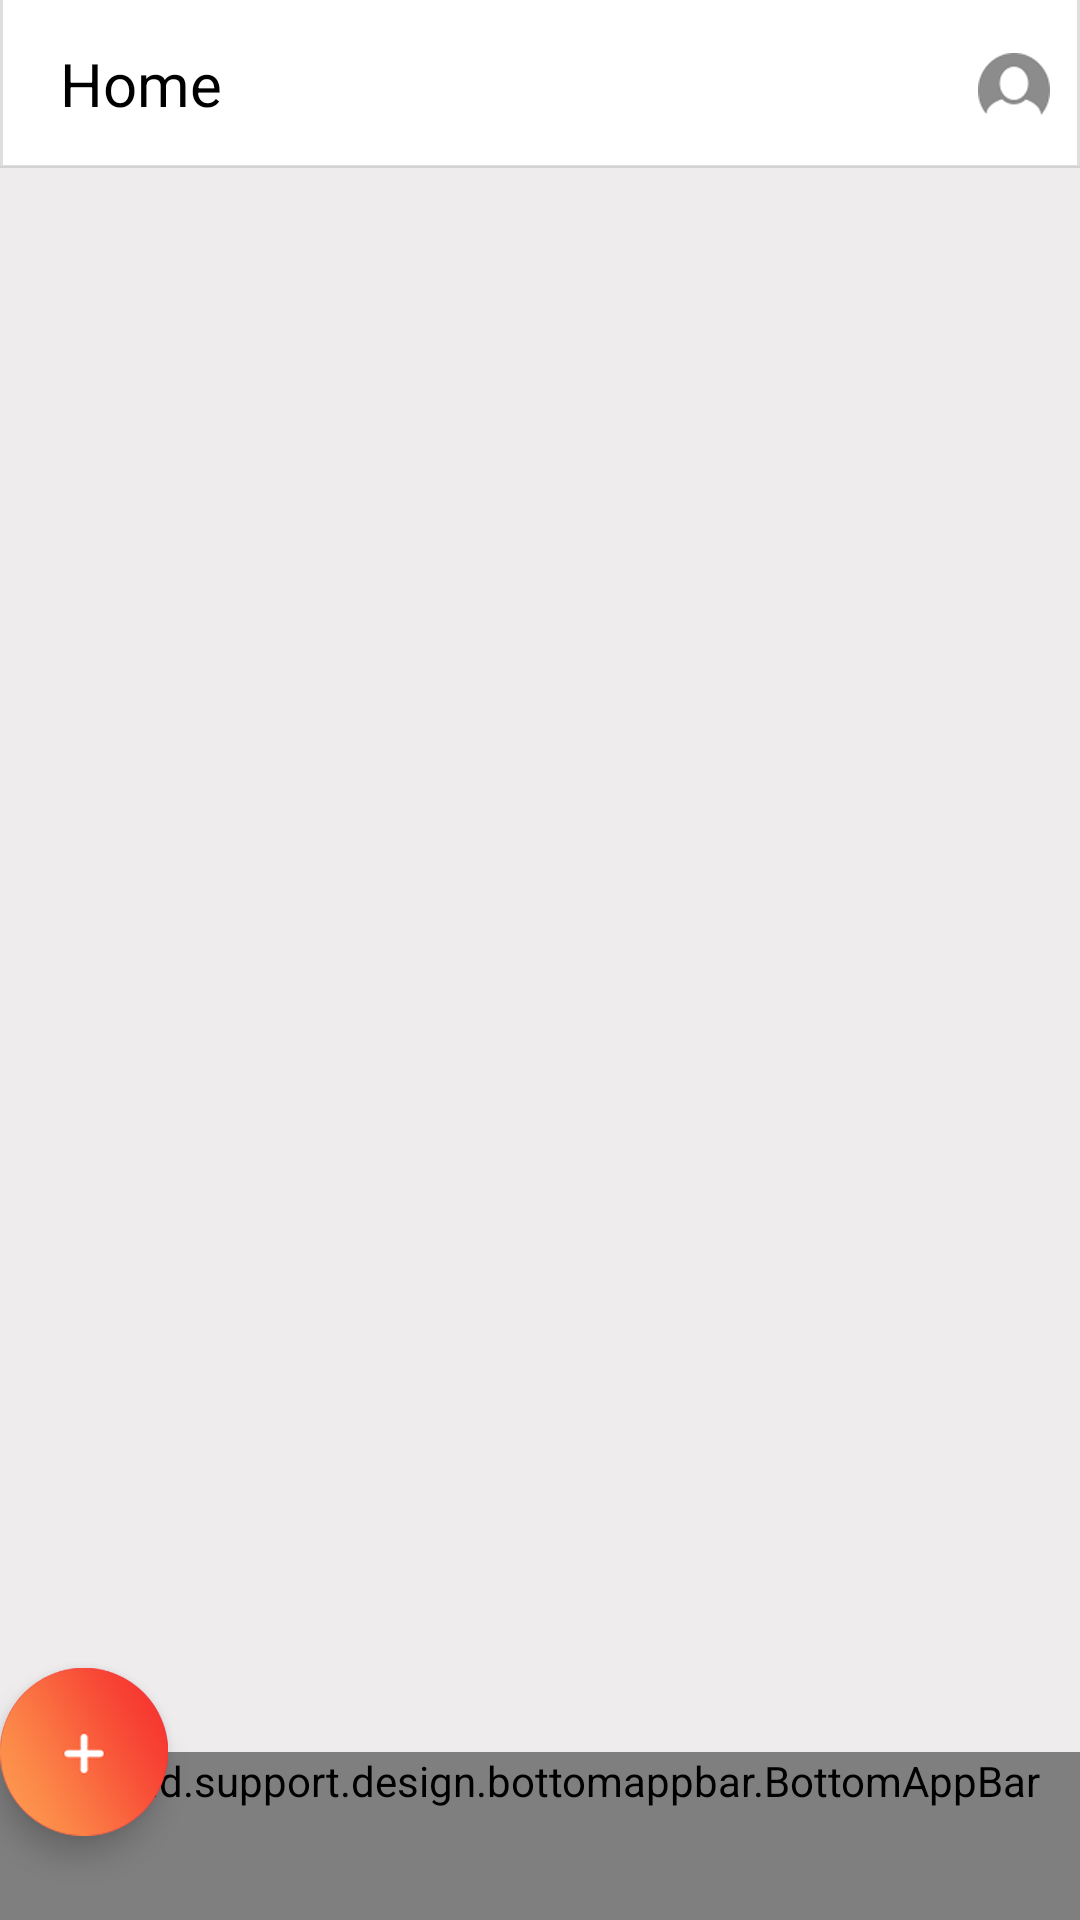

The Android layout XML behind this screen, and the referenced resources:
<!-- AndroidManifest.xml: application theme AppTheme -->
<!-- res/layout/activity_home.xml -->
<?xml version="1.0" encoding="utf-8"?>
<android.support.design.widget.CoordinatorLayout
    xmlns:android="http://schemas.android.com/apk/res/android"
    xmlns:app="http://schemas.android.com/apk/res-auto"
    xmlns:tools="http://schemas.android.com/tools"
    android:layout_width="match_parent"
    android:layout_height="match_parent"
    tools:context=".activity.HomeActivity">

    <RelativeLayout
        android:layout_width="match_parent"
        android:layout_height="match_parent"

        android:background="#EEECEC">


        <include
            android:id="@+id/layout_toolBar"
            layout="@layout/toolbar_home" />

        <FrameLayout
            android:id="@+id/container_main"
            android:layout_width="match_parent"
            android:layout_height="match_parent"
            android:layout_marginTop="54dp"
            android:layout_marginBottom="54dp">



        </FrameLayout>


    </RelativeLayout>

    <android.support.design.bottomappbar.BottomAppBar
        android:id="@+id/bottom_appbar"
        style="@style/Widget.MaterialComponents.BottomAppBar"
        android:layout_width="match_parent"
        android:layout_height="wrap_content"
        android:layout_gravity="bottom"
        android:background="@color/white"
        app:backgroundTint="@color/white"
        app:itemIconTint="@drawable/bottom_navigation_selector"
        app:itemTextColor="@drawable/selector_bottombar_item"
        app:contentInsetStartWithNavigation="0dp"
        app:contentInsetStart="0dp">

        <LinearLayout
            android:layout_width="match_parent"
            android:layout_height="?attr/actionBarSize"
            android:orientation="horizontal"
            android:weightSum="4.6">

            <LinearLayout
                android:id="@+id/layout_bottom_home"
                android:layout_width="0dp"
                android:layout_weight="1"
                android:gravity="center_vertical"
                android:layout_height="match_parent"
                android:orientation="vertical">

                <ImageView
                    android:id="@+id/iv_bottom_home"
                    android:layout_width="wrap_content"
                    android:layout_height="wrap_content"
                    android:layout_gravity="center_horizontal|center_vertical"
                    android:background="@drawable/bottom_home" />
                <TextView
                    android:id="@+id/tv_bottom_home"
                    android:layout_width="wrap_content"
                    android:layout_height="wrap_content"
                    android:text="Home"
                    android:textSize="10sp"
                    android:textColor="@color/grey"
                    android:layout_gravity="center_horizontal|center_vertical"/>

            </LinearLayout>

            <LinearLayout
                android:id="@+id/layout_bottom_member"
                android:layout_width="0dp"
                android:layout_weight="1"
                android:gravity="center_vertical"
                android:layout_height="match_parent"
                android:orientation="vertical">

                <ImageView
                    android:id="@+id/iv_bottom_member"
                    android:layout_width="wrap_content"
                    android:layout_height="wrap_content"
                    android:background="@drawable/bottom_add_members"
                    android:layout_gravity="center_horizontal|center_vertical"/>
                <TextView
                    android:id="@+id/tv_bottom_member"
                    android:layout_width="wrap_content"
                    android:layout_height="wrap_content"
                    android:text="Add Members"
                    android:textSize="10sp"
                    android:textColor="@color/grey"
                    android:layout_gravity="center_horizontal|center_vertical"/>

            </LinearLayout>

            <LinearLayout
                android:layout_width="0dp"
                android:layout_weight="0.6"
                android:layout_height="match_parent"
                android:orientation="vertical">


            </LinearLayout>



            <LinearLayout
                android:id="@+id/layout_bottom_list"
                android:layout_width="0dp"
                android:layout_weight="1"
                android:gravity="center_vertical"
                android:layout_height="match_parent"
                android:orientation="vertical">

                <ImageView
                    android:id="@+id/iv_bottom_list"
                    android:layout_width="wrap_content"
                    android:layout_height="wrap_content"
                    android:background="@drawable/bottom_hierarchy_list"
                    android:layout_gravity="center_horizontal|center_vertical"/>
                <TextView
                    android:id="@+id/tv_bottom_list"
                    android:layout_width="wrap_content"
                    android:layout_height="wrap_content"
                    android:text="Hierarchy List"
                    android:textSize="10sp"
                    android:textColor="@color/grey"
                    android:layout_gravity="center_horizontal|center_vertical"/>

            </LinearLayout>

            <LinearLayout
                android:id="@+id/layout_bottom_chat"
                android:layout_width="0dp"
                android:layout_weight="1"
                android:layout_height="match_parent"
                android:gravity="center_vertical"
                android:orientation="vertical">

                <ImageView
                    android:id="@+id/iv_bottom_chat"
                    android:layout_width="wrap_content"
                    android:layout_height="wrap_content"
                    android:background="@drawable/bottom_chat"
                    android:layout_gravity="center_horizontal|center_vertical"/>
                <TextView
                    android:id="@+id/tv_bottom_chat"
                    android:layout_width="wrap_content"
                    android:layout_height="wrap_content"
                    android:text="Chat"
                    android:textSize="10sp"
                    android:textColor="@color/grey"
                    android:layout_gravity="center_horizontal|center_vertical"/>

            </LinearLayout>



        </LinearLayout>

</android.support.design.bottomappbar.BottomAppBar>

    <android.support.design.widget.FloatingActionButton
        android:layout_width="wrap_content"
        android:layout_height="wrap_content"
        android:scaleType="fitCenter"
        android:src="@drawable/create_post_home"
        app:layout_anchor="@id/bottom_appbar" />


</android.support.design.widget.CoordinatorLayout>
<!-- res/layout/toolbar_home.xml (included above) -->
<android.support.v7.widget.Toolbar xmlns:android="http://schemas.android.com/apk/res/android"
    xmlns:app="http://schemas.android.com/apk/res-auto"
    android:id="@+id/toolbar"
    android:layout_width="match_parent"
    android:layout_height="?attr/actionBarSize"
    android:background="@drawable/canvas_toolbar_bg"
    android:fitsSystemWindows="true"
    app:contentInsetLeft="0dp"
    app:contentInsetStart="0dp"
    app:layout_scrollFlags="enterAlways"
    app:popupTheme="@style/AppTheme.PopupOverlay">

    <RelativeLayout
        android:layout_width="match_parent"
        android:layout_height="match_parent">

                <TextView
                    android:id="@+id/tvToolbarTitle"
                    android:layout_width="wrap_content"
                    android:layout_height="wrap_content"
                    android:text="Home"
                    android:layout_marginStart="20dp"
                    android:textSize="20dp"
                    android:textColor="@color/black"
                    android:layout_alignParentLeft="true"
                    android:layout_centerVertical="true" />

                <SearchView
                    android:id="@+id/searchView"
                    android:layout_width="wrap_content"
                    android:layout_height="wrap_content"
                    android:tint="@color/black"
                    android:layout_toLeftOf="@+id/ivProfile"
                    android:layout_marginEnd="10dp"
                    android:layout_centerVertical="true"
                    android:visibility="gone"/>


                <ImageView
                    android:id="@+id/ivProfile"
                    android:layout_width="wrap_content"
                    android:layout_height="wrap_content"
                    android:tint="@color/black"
                    android:layout_marginEnd="10dp"
                    android:background="@drawable/profile_gray"
                    android:layout_alignParentRight="true"
                    android:layout_centerVertical="true"/>


        <View
            android:layout_width="match_parent"
            android:layout_height="0.7sp"
            android:layout_alignParentBottom="true"
            android:background="@color/divider_color" />



    </RelativeLayout>


</android.support.v7.widget.Toolbar>
<!-- resources referenced by this layout -->
<resources>
  <color name="black">#000000</color>
  <color name="divider_color">#309E9EA0</color>
  <color name="grey">#999999</color>
  <color name="white">#ffffff</color>
  <!-- drawable bottom_add_members: png bitmap (drawable-hdpi, 2948 bytes) -->
  <!-- drawable bottom_chat: png bitmap (drawable-hdpi, 1287 bytes) -->
  <!-- drawable bottom_hierarchy_list: png bitmap (drawable-hdpi, 1422 bytes) -->
  <!-- drawable bottom_home: png bitmap (drawable-hdpi, 739 bytes) -->
  <!-- drawable bottom_navigation_selector (drawable) -->
  <?xml version="1.0" encoding="utf-8"?>
  <selector xmlns:android="http://schemas.android.com/apk/res/android">
      <item android:state_checked="true"
          android:color="@color/selected_color" />
      <item android:color="@color/translucent_color"  />
  </selector>
  <!-- drawable canvas_toolbar_bg (drawable) -->
  <?xml version="1.0" encoding="utf-8"?>
  <layer-list xmlns:android="http://schemas.android.com/apk/res/android">
      <item>
          <shape android:shape="rectangle">
              <solid android:color="@color/divider_color" />
          </shape>
      </item>
      <item android:left="1dp"
          android:right="1dp"
          android:bottom="1dp">
          <shape android:shape="rectangle">
              <solid android:color="@color/window_background" />
          </shape>
      </item>
  </layer-list>
  <!-- drawable create_post_home: png bitmap (drawable-hdpi, 4235 bytes) -->
  <!-- drawable profile_gray: png bitmap (drawable-hdpi, 939 bytes) -->
  <!-- drawable selector_bottombar_item (drawable) -->
  <?xml version="1.0" encoding="utf-8"?>
  <selector xmlns:android="http://schemas.android.com/apk/res/android">
      <item android:color="@color/translucent_color"
          android:state_checked="false"/>
      <item android:color="@color/selected_color"
          android:state_checked="true"/>
      <item android:color="@color/selected_color"/>
  </selector>
  <style name="AppTheme.PopupOverlay" parent="ThemeOverlay.AppCompat.Light" />
  <style name="AppTheme" parent="Theme.AppCompat.Light.NoActionBar">
          
          <item name="colorPrimary">@color/colorPrimary</item>
          <item name="colorPrimaryDark">@color/colorPrimaryDark</item>
          <item name="colorAccent">@color/colorAccent</item>
      </style>
  <color name="selected_color">#FC3236</color>
  <color name="translucent_color">#80000000</color>
  <color name="window_background">#FFFFFF</color>
  <color name="colorPrimary">#FC3236</color>
  <color name="colorPrimaryDark">#E91A1E</color>
  <color name="colorAccent">#D81B60</color>
</resources>
